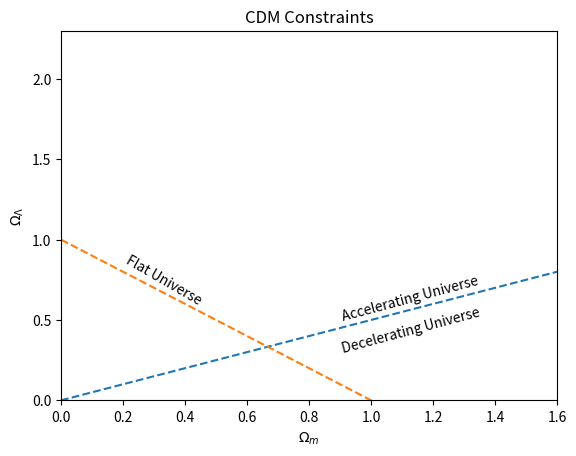

The script that saved this image:
import numpy as np
import matplotlib.pyplot as plt


omega_m = np.linspace(0,1.6,50)
omega_lambda = 0.5 * omega_m 
flat = 1 - omega_m
plt.figure()
plt.plot(omega_m, omega_lambda, linestyle = '--')
plt.plot(omega_m, flat, linestyle = '--')
plt.text(0.2, 0.6, 'Flat Universe', rotation=-30)
plt.text(0.9, 0.3, 'Decelerating Universe', rotation=15)
plt.text(0.9, 0.5, 'Accelerating Universe', rotation=15)
plt.xlabel(r'$\Omega_m$')
plt.ylabel(r'$\Omega_{\Lambda}$')
plt.title('CDM Constraints')
plt.xlim(0,1.6)
plt.ylim(0,2.3)
plt.show()